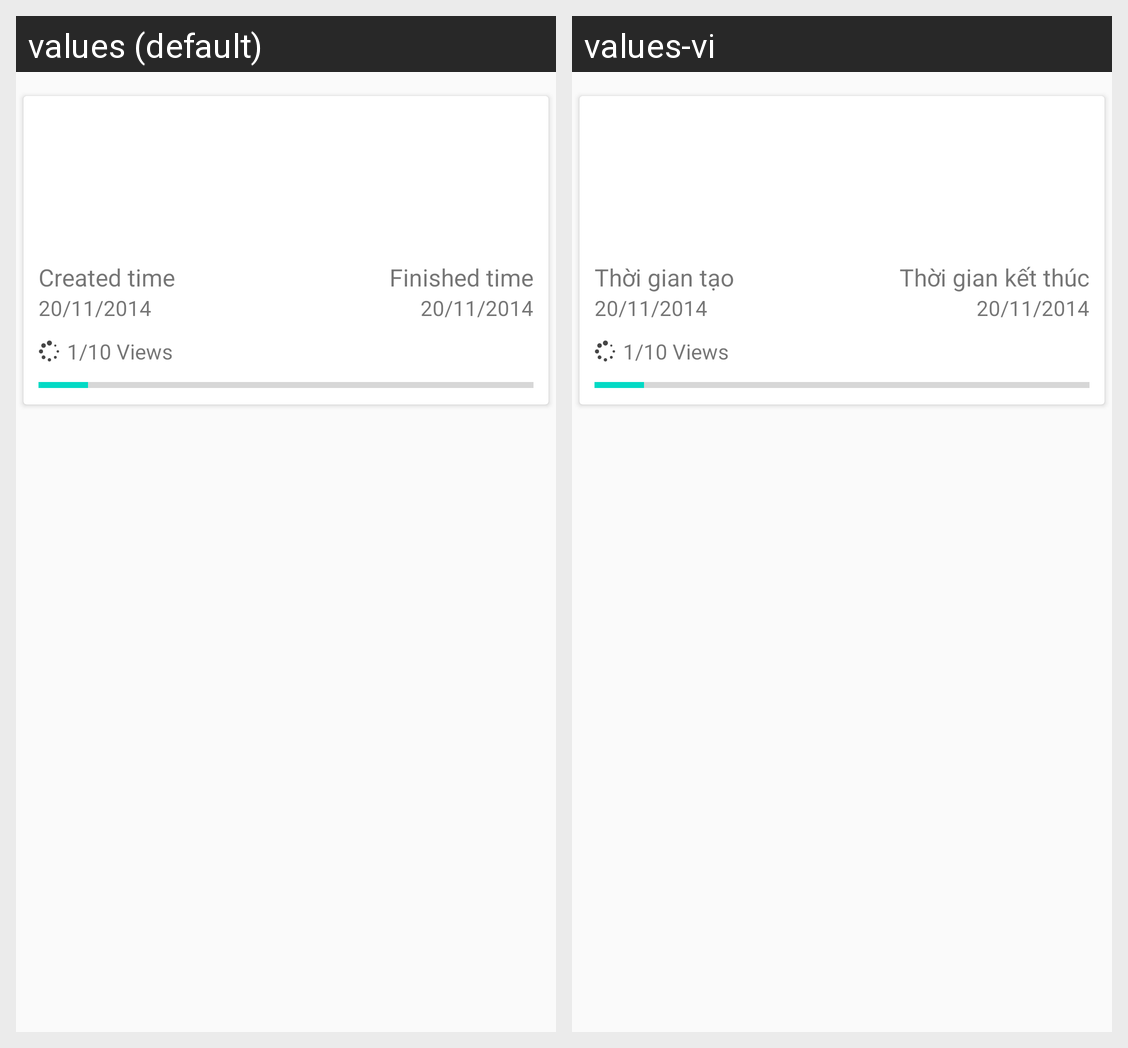

The same Android screen rendered under two of its app's locales, left to right. List the strings drawn on it with the default value and each locale's translation.
Android screen res/layout/sub_campaign_detail_header.xml rendered under 2 locales, left to right: values (default), values-vi. Device: Nexus 5 (rendered at 1080×1920; each locale shown at half size, 540×960, under a caption strip naming it); theme AppTheme.
Strings drawn on this screen, with the default value and each locale's value (text and hints the layout hard-codes, and strings that could not be matched under every locale, appear in the picture but are not listed):

thoi_gian_tao
  values: Created time
  values-vi: Thời gian tạo

thoi_gian_ket_thuc
  values: Finished time
  values-vi: Thời gian kết thúc
